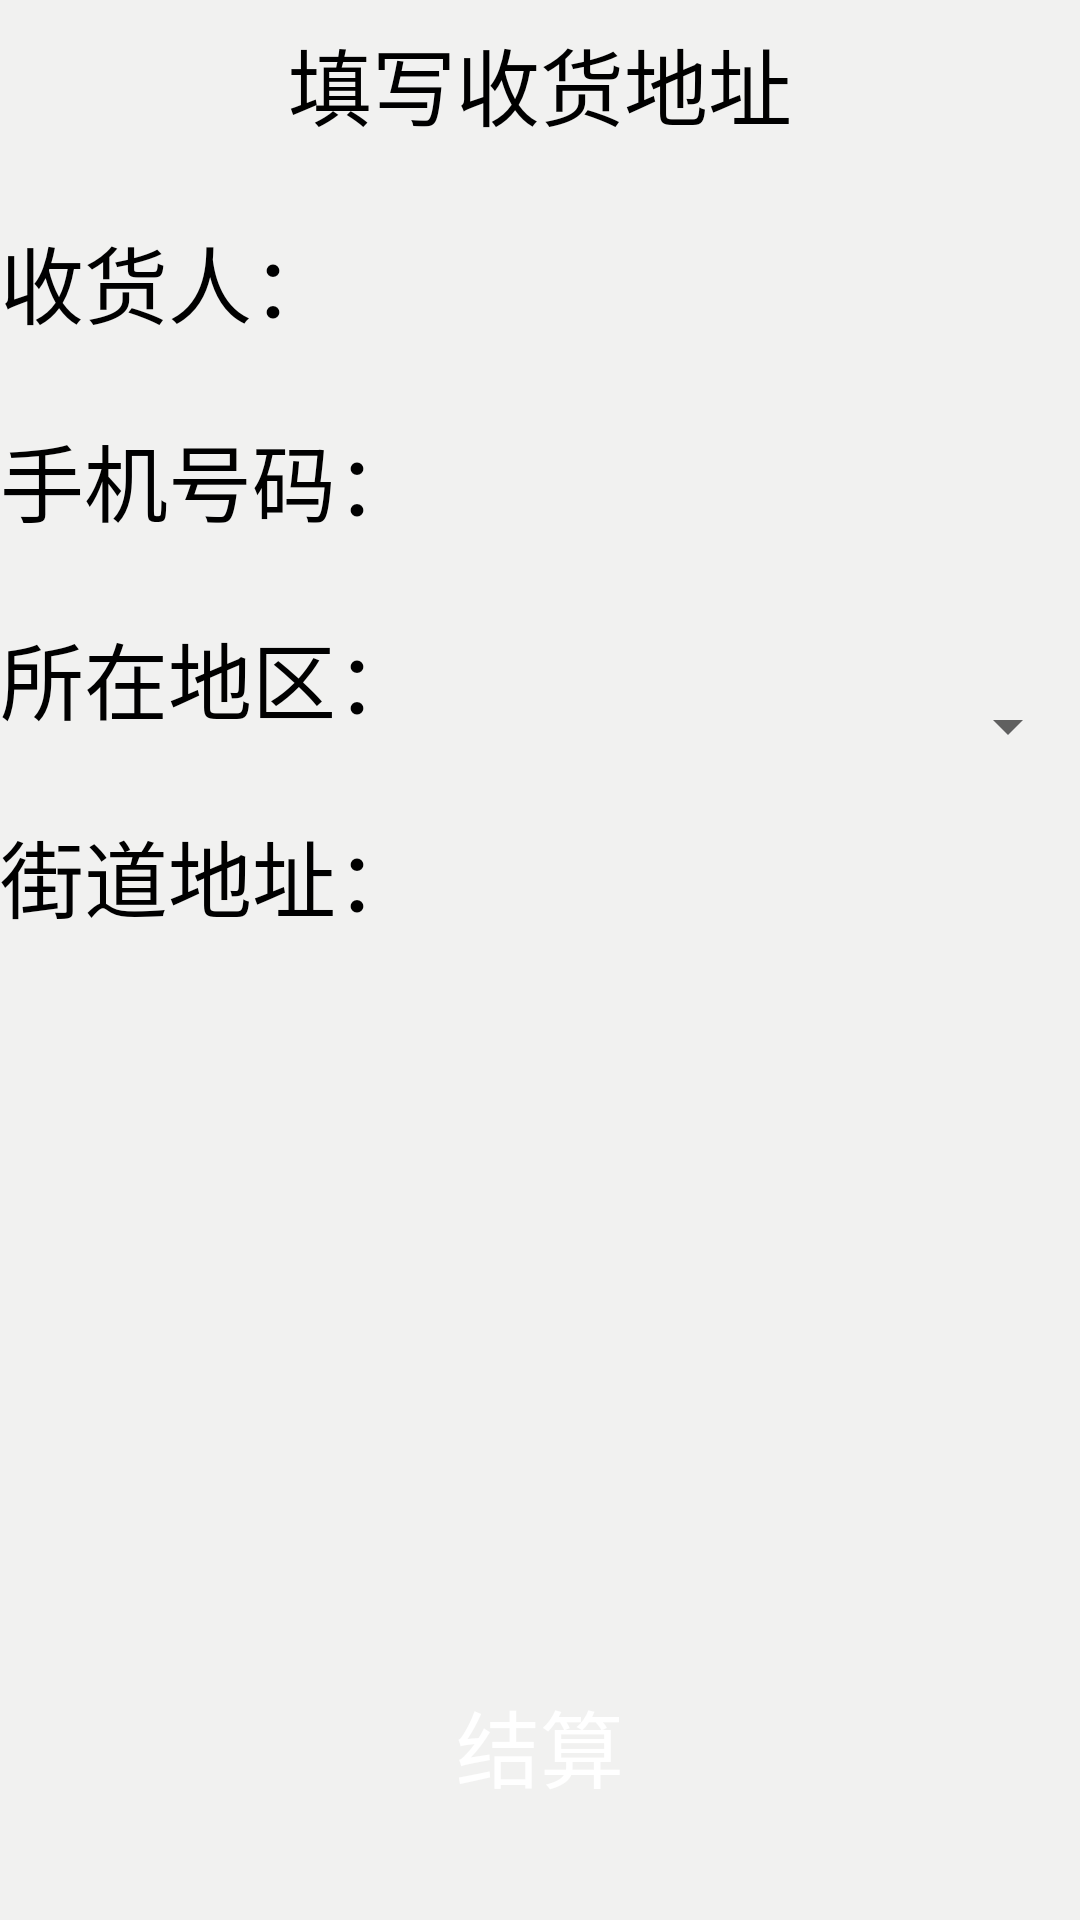

This screen was rendered from an Android layout file. Write that file and the resources it references.
<!-- AndroidManifest.xml: application theme AppTheme -->
<!-- res/layout/activity_pay.xml -->
<?xml version="1.0" encoding="utf-8"?>
<RelativeLayout xmlns:android="http://schemas.android.com/apk/res/android"
    xmlns:tools="http://schemas.android.com/tools"
    android:id="@+id/activity_pay"
    android:background="#ddefefee"
    android:layout_width="match_parent"
    android:layout_height="match_parent"
    tools:context="com.yujie.fulicenter201607.view.activity.PayActivity">

    <RelativeLayout
        android:layout_width="match_parent"
        android:background="@drawable/whitle_bg"
        android:id="@+id/titlebar"
        android:layout_height="?attr/actionBarSize">

        <TextView
            android:layout_width="wrap_content"
            android:layout_height="wrap_content"
            android:text="填写收货地址"
            android:textSize="28dp"
            android:textColor="@color/black"
            android:layout_centerInParent="true"
            />
    </RelativeLayout>

    <LinearLayout
        android:layout_width="match_parent"
        android:background="@drawable/whitle_bg"
        android:id="@+id/user_root"
        android:layout_marginTop="10dp"
        android:layout_below="@+id/titlebar"
        android:gravity="center_vertical"
        android:orientation="horizontal"
        android:layout_height="?attr/actionBarSize">

        <TextView
            android:layout_width="wrap_content"
            android:layout_height="wrap_content"
            android:text="收货人："
            android:textSize="28dp"
            android:textColor="@color/black"
            android:layout_alignParentLeft="true"
            />
        <EditText
            android:layout_width="match_parent"
            android:layout_height="wrap_content"
            android:background="@null"
            android:id="@+id/edit_user_name"
            />
    </LinearLayout>


    <LinearLayout
        android:layout_width="match_parent"
        android:background="@drawable/whitle_bg"
        android:id="@+id/phone_root"
        android:layout_marginTop="10dp"
        android:layout_below="@+id/user_root"
        android:gravity="center_vertical"
        android:orientation="horizontal"
        android:layout_height="?attr/actionBarSize">

        <TextView
            android:layout_width="wrap_content"
            android:layout_height="wrap_content"
            android:text="手机号码："
            android:textSize="28dp"
            android:textColor="@color/black"
            android:layout_alignParentLeft="true"
            />
        <EditText
            android:layout_width="match_parent"
            android:layout_height="wrap_content"
            android:background="@null"
            android:id="@+id/edit_phone"
            />
    </LinearLayout>


    <LinearLayout
        android:layout_width="match_parent"
        android:background="@drawable/whitle_bg"
        android:id="@+id/area_root"
        android:layout_marginTop="10dp"
        android:layout_below="@+id/phone_root"
        android:gravity="center_vertical"
        android:orientation="horizontal"
        android:layout_height="?attr/actionBarSize">

        <TextView
            android:layout_width="wrap_content"
            android:layout_height="wrap_content"
            android:text="所在地区："
            android:textSize="28dp"
            android:textColor="@color/black"
            android:layout_alignParentLeft="true"
            />
        <Spinner
            android:layout_width="match_parent"
            android:layout_height="wrap_content"
            android:layout_gravity="bottom"
            android:id="@+id/spinner_area"
            />
    </LinearLayout>


    <LinearLayout
        android:layout_width="match_parent"
        android:background="@drawable/whitle_bg"
        android:id="@+id/street_root"
        android:layout_marginTop="10dp"
        android:layout_below="@+id/area_root"
        android:gravity="center_vertical"
        android:orientation="horizontal"
        android:layout_height="?attr/actionBarSize">

        <TextView
            android:layout_width="wrap_content"
            android:layout_height="wrap_content"
            android:text="街道地址："
            android:textSize="28dp"
            android:textColor="@color/black"
            android:layout_alignParentLeft="true"
            />
        <EditText
            android:layout_width="match_parent"
            android:layout_height="wrap_content"
            android:background="@null"
            android:id="@+id/edit_street"
            />
    </LinearLayout>

    <Button
        android:layout_width="match_parent"
        android:layout_height="?attr/actionBarSize"
        android:text="结算"
        android:textSize="28dp"
        android:textColor="@color/white"
        android:layout_alignParentBottom="true"
        android:layout_marginLeft="20dp"
        android:layout_marginRight="20dp"
        android:background="@drawable/btn_bg_orange"
        android:layout_marginBottom="30dp"
        android:id="@+id/pay_btn"
        />

</RelativeLayout>
<!-- resources referenced by this layout -->
<resources>
  <style name="AppTheme" parent="Theme.AppCompat.Light.NoActionBar">
          
          <item name="colorPrimary">@color/colorPrimary</item>
          <item name="colorPrimaryDark">@color/colorPrimaryDark</item>
          <item name="colorAccent">@color/colorAccent</item>
          <item name="android:windowBackground">@color/windows_color</item>
          <item name="windowActionBar">false</item>
          <item name="windowActionModeOverlay">true</item>
          <item name="windowNoTitle">true</item>
          <item name="android:windowIsTranslucent">true</item>
          <item name="android:windowAnimationStyle">@style/AnimFade2</item>
      </style>
  <!-- not gathered from this repository: default colours our renderer supplied (Android Studio template values) -->
  <color name="black">#FF000000</color>
  <color name="white">#FFFFFFFF</color>
  <color name="colorPrimary">#FF6200EE</color>
  <color name="colorPrimaryDark">#FF3700B3</color>
  <color name="colorAccent">#FF03DAC5</color>
</resources>
